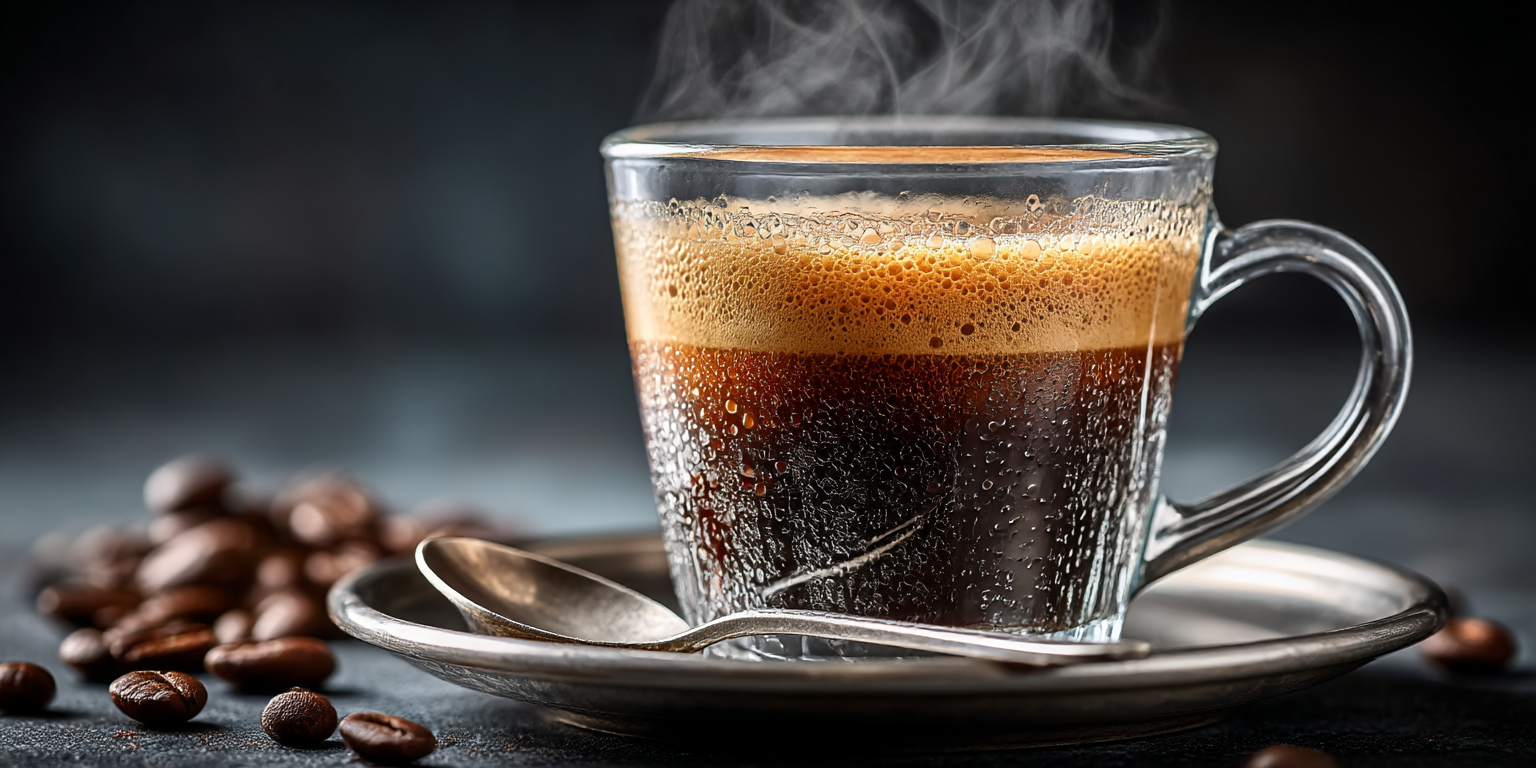
Generation parameters embedded in this image by Midjourney (PNG 'Description' text chunk):
The aroma of freshly brewed coffee fills the air as you admire the perfect cup before you. A transparent glass cup reveals the rich gradient of coffee and foam, with delicate bubbles forming on the surface, showcasing freshness and quality. The cup rests on a polished metal saucer, reflecting subtle highlights and adding an elegant touch to the scene. A metal spoon lies neatly beside it, ready to stir or scoop the creamy foam. The background is dark and minimal, creating a strong contrast that emphasizes the durability and shine of the cup and saucer. Around them, a few roasted coffee beans are scattered, smooth and elegant, tempting you to taste their rich flavor. You feel a wave of energy and motivation as you prepare to enjoy your delicious cappuccino. Lifting the warm cup to your lips, the rising aroma embraces you. With the first sip, satisfaction and happiness wash over you. --ar 2:1 --stylize 300 --v 7 --draft Job ID: 091b0b0c-05d9-4ee0-ad57-18baca72d9d0